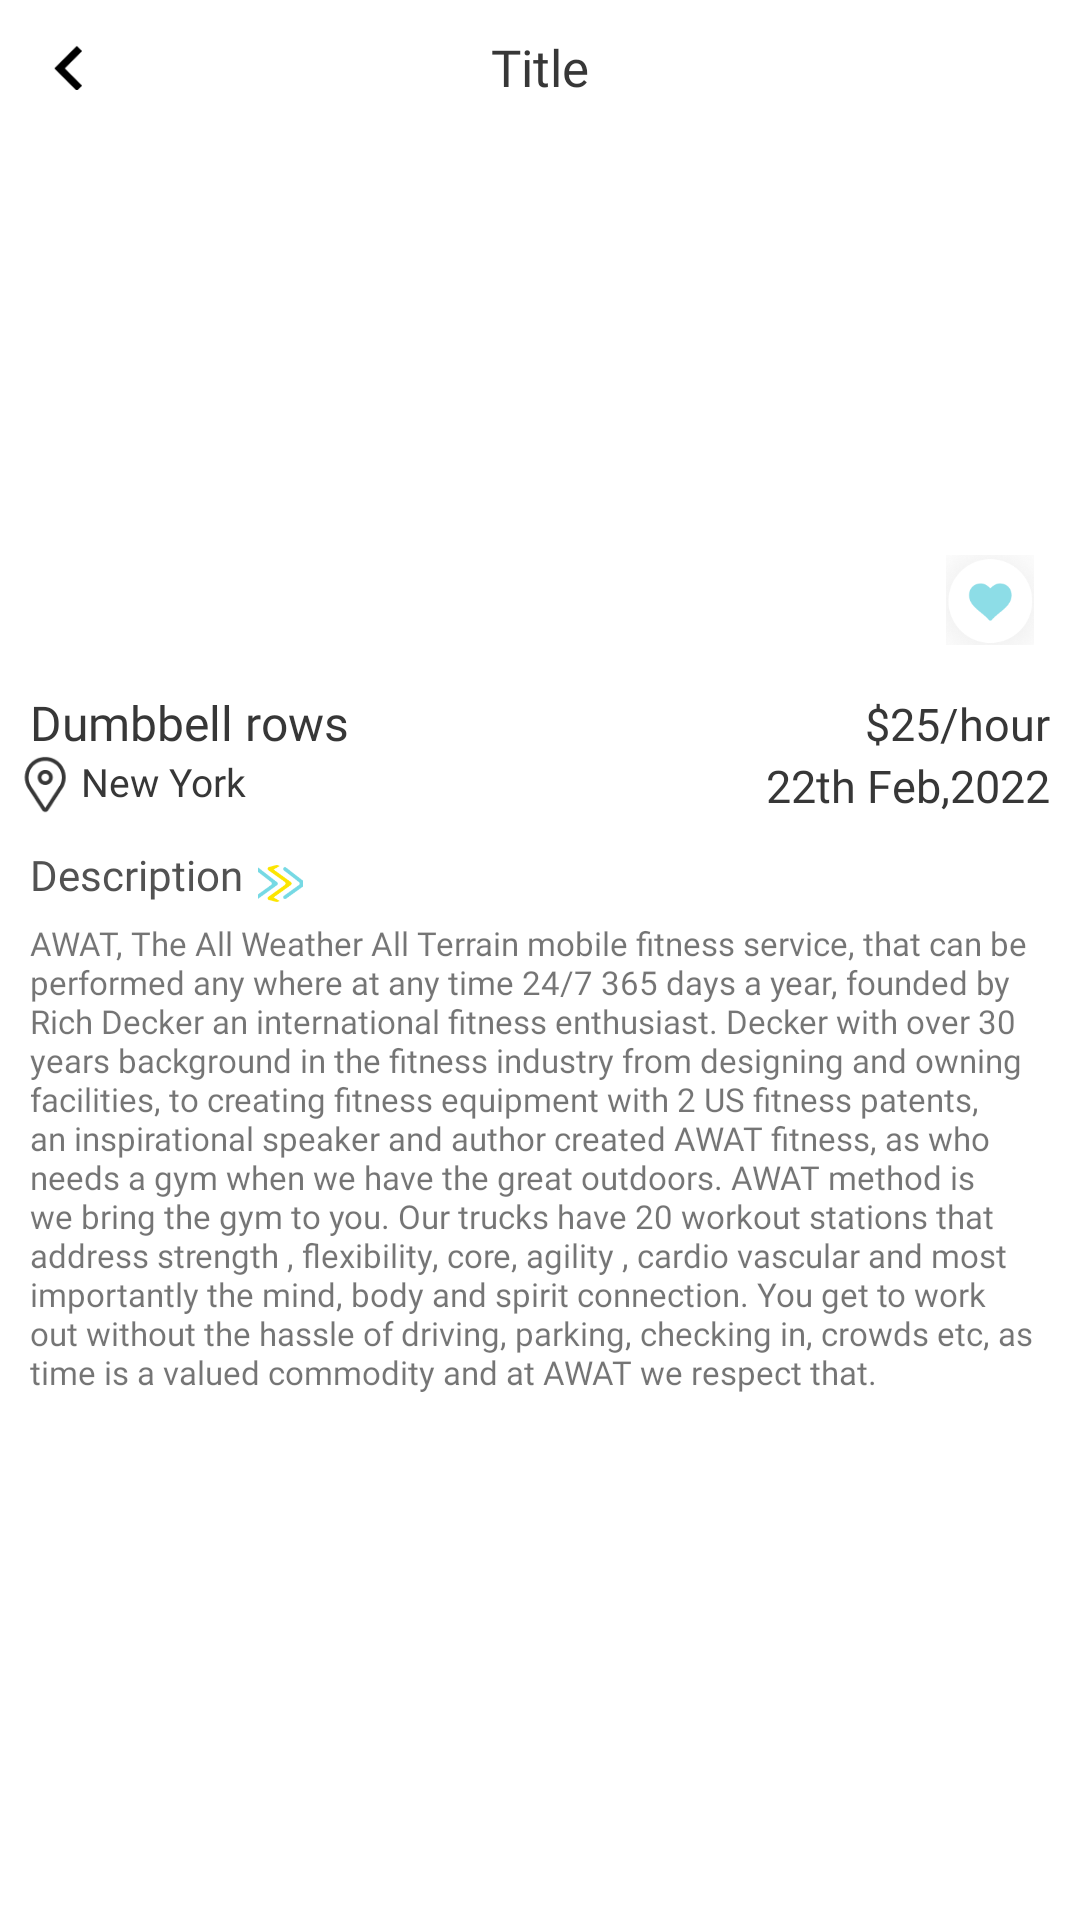

The Android layout XML behind this screen, and the referenced resources:
<!-- AndroidManifest.xml: application theme Theme.BaseApp -->
<!-- res/layout/activity_booking_details.xml -->
<?xml version="1.0" encoding="utf-8"?>
<LinearLayout xmlns:android="http://schemas.android.com/apk/res/android"
    xmlns:app="http://schemas.android.com/apk/res-auto"
    xmlns:tools="http://schemas.android.com/tools"
    android:layout_width="match_parent"
    android:layout_height="match_parent"
    android:orientation="vertical"
    tools:context=".BookingsDetails.BookingDetails">

    <include layout="@layout/header"/>

    <RelativeLayout
        android:layout_width="match_parent"
        android:layout_height="wrap_content"
        android:gravity="center"
        android:layout_marginHorizontal="10sp">

        <ImageView
            android:id="@+id/ivBookingDetails"
            android:layout_width="380dp"
            android:layout_height="175dp"
            android:layout_gravity="center"
            android:scaleType="fitXY"
            android:src="@drawable/details" />

        <ImageView
            android:layout_width="40dp"
            android:layout_height="40dp"
            android:padding="5dp"
            android:layout_alignRight="@+id/ivBookingDetails"
            android:layout_alignBottom="@+id/ivBookingDetails"
            android:src="@drawable/heart"/>

    </RelativeLayout>

    <LinearLayout
        android:layout_width="match_parent"
        android:layout_height="wrap_content"
        android:weightSum="2"
        android:layout_marginHorizontal="10dp"
        android:layout_marginTop="10sp"
        android:orientation="horizontal">

        <TextView

            android:layout_width="match_parent"
            android:layout_height="wrap_content"
            android:fontFamily="@font/poppins_regular"
            android:textSize="16sp"
            android:textColor="@color/black2"
            android:layout_weight="1"
            android:text="Dumbbell rows"/>

        <TextView
            android:layout_width="match_parent"
            android:layout_height="wrap_content"
            android:gravity="right"
            android:fontFamily="@font/poppins_regular"
            android:textSize="15sp"
            android:textColor="@color/black2"
            android:layout_weight="1"
            android:text="$25/hour"/>

    </LinearLayout>

    <RelativeLayout
        android:layout_width="match_parent"
        android:layout_height="wrap_content"

        android:layout_marginBottom="10dp"
        android:layout_marginHorizontal="5dp"
        android:orientation="horizontal">

        <ImageView
            android:id="@+id/ivmap"
            android:layout_width="20dp"
            android:layout_height="20dp"
            android:src="@drawable/location_icon_booking"/>

        <TextView
            android:layout_width="match_parent"
            android:layout_height="wrap_content"

            android:layout_marginLeft="2dp"
            android:layout_marginRight="100dp"
            android:layout_toRightOf="@+id/ivmap"
            android:fontFamily="@font/poppins_regular"
            android:text="New York"
            android:textColor="@color/black2"
            android:textSize="13sp" />

        <TextView
            android:layout_width="wrap_content"
            android:layout_height="wrap_content"
            android:layout_alignParentRight="true"
            android:layout_marginHorizontal="5dp"
            android:fontFamily="@font/poppins_regular"
            android:text="22th Feb,2022"
            android:textColor="@color/black2"
            android:textSize="15sp" />

    </RelativeLayout>

    <LinearLayout
        android:layout_width="match_parent"
        android:layout_height="wrap_content"
        android:layout_marginHorizontal="10sp"
        android:orientation="horizontal">

        <TextView
            android:layout_width="wrap_content"
            android:layout_height="wrap_content"
            android:fontFamily="@font/poppins_semibold"
            android:textSize="14sp"
            android:textColor="@color/gray2"
            android:text="Description"/>

        <ImageView
            android:layout_width="25dp"
            android:layout_height="25dp"
            android:padding="5dp"
            android:src="@drawable/await"/>
    </LinearLayout>

    <TextView
        android:layout_width="match_parent"
        android:layout_height="wrap_content"
        android:gravity="center_vertical"
        android:layout_marginHorizontal="10sp"
        android:fontFamily="@font/poppins_regular"
        android:textSize="11sp"
        android:text="@string/awat"/>

</LinearLayout>
<!-- res/layout/header.xml (included above) -->
<?xml version="1.0" encoding="utf-8"?>
<RelativeLayout xmlns:android="http://schemas.android.com/apk/res/android"
    android:layout_width="match_parent"
    android:layout_height="wrap_content"
    android:background="@color/white"
    android:padding="10dp">

    <RelativeLayout
        android:id="@+id/rlBack"
        android:layout_width="wrap_content"
        android:layout_height="wrap_content"
        android:padding="5dp">

        <ImageView
            android:id="@+id/img_rightarrow"
            android:layout_width="15dp"
            android:layout_height="15dp"
            android:src="@drawable/left_arrow" />
    </RelativeLayout>

    <TextView
        android:id="@+id/tvTitle"
        android:layout_width="wrap_content"
        android:layout_height="wrap_content"
        android:layout_centerInParent="true"
        android:fontFamily="@font/poppins_regular"
        android:text="Title"
        android:layout_marginTop="2dp"
        android:textColor="@color/black2"
        android:textSize="17sp" />

</RelativeLayout>
<!-- resources referenced by this layout -->
<resources>
  <color name="black2">#373737</color>
  <color name="gray2">#525252</color>
  <color name="white">#FFFFFFFF</color>
  <!-- drawable await: png bitmap (drawable, 4364 bytes) -->
  <!-- drawable heart: png bitmap (drawable, 4065 bytes) -->
  <!-- drawable left_arrow: png bitmap (drawable, 238 bytes) -->
  <!-- drawable location_icon_booking: png bitmap (drawable, 1753 bytes) -->
  <string name="awat">AWAT, The All Weather All Terrain mobile fitness service, that can be performed any where at any time 24/7 365 days a year,  founded by Rich Decker an international fitness enthusiast. Decker with over 30 years background in the fitness industry from designing and owning facilities, to creating fitness equipment with 2 US fitness patents, an inspirational speaker and author created AWAT fitness, as who needs a gym when we have the great outdoors.  AWAT method is we bring the gym to you. Our trucks have 20 workout stations that address strength , flexibility, core, agility , cardio vascular and most importantly the mind, body and spirit connection. You get to work out without the hassle of driving, parking, checking in, crowds  etc, as time is a valued commodity and at AWAT we respect that.</string>
  <style name="Theme.BaseApp" parent="Theme.MaterialComponents.DayNight.NoActionBar">
          
          <item name="colorPrimary">@color/purple_500</item>
          <item name="colorPrimaryVariant">@color/purple_700</item>
          <item name="colorOnPrimary">@color/white</item>
          
          <item name="colorSecondary">@color/teal_200</item>
          <item name="colorSecondaryVariant">@color/teal_700</item>
          <item name="colorOnSecondary">@color/black</item>
          
          <item name="android:statusBarColor" tools:targetApi="l">?attr/colorPrimaryVariant</item>
          
      </style>
  <color name="purple_500">#FF6200EE</color>
  <color name="purple_700">#FF3700B3</color>
  <color name="teal_200">#FF03DAC5</color>
  <color name="teal_700">#FF018786</color>
  <color name="black">#FF000000</color>
</resources>
